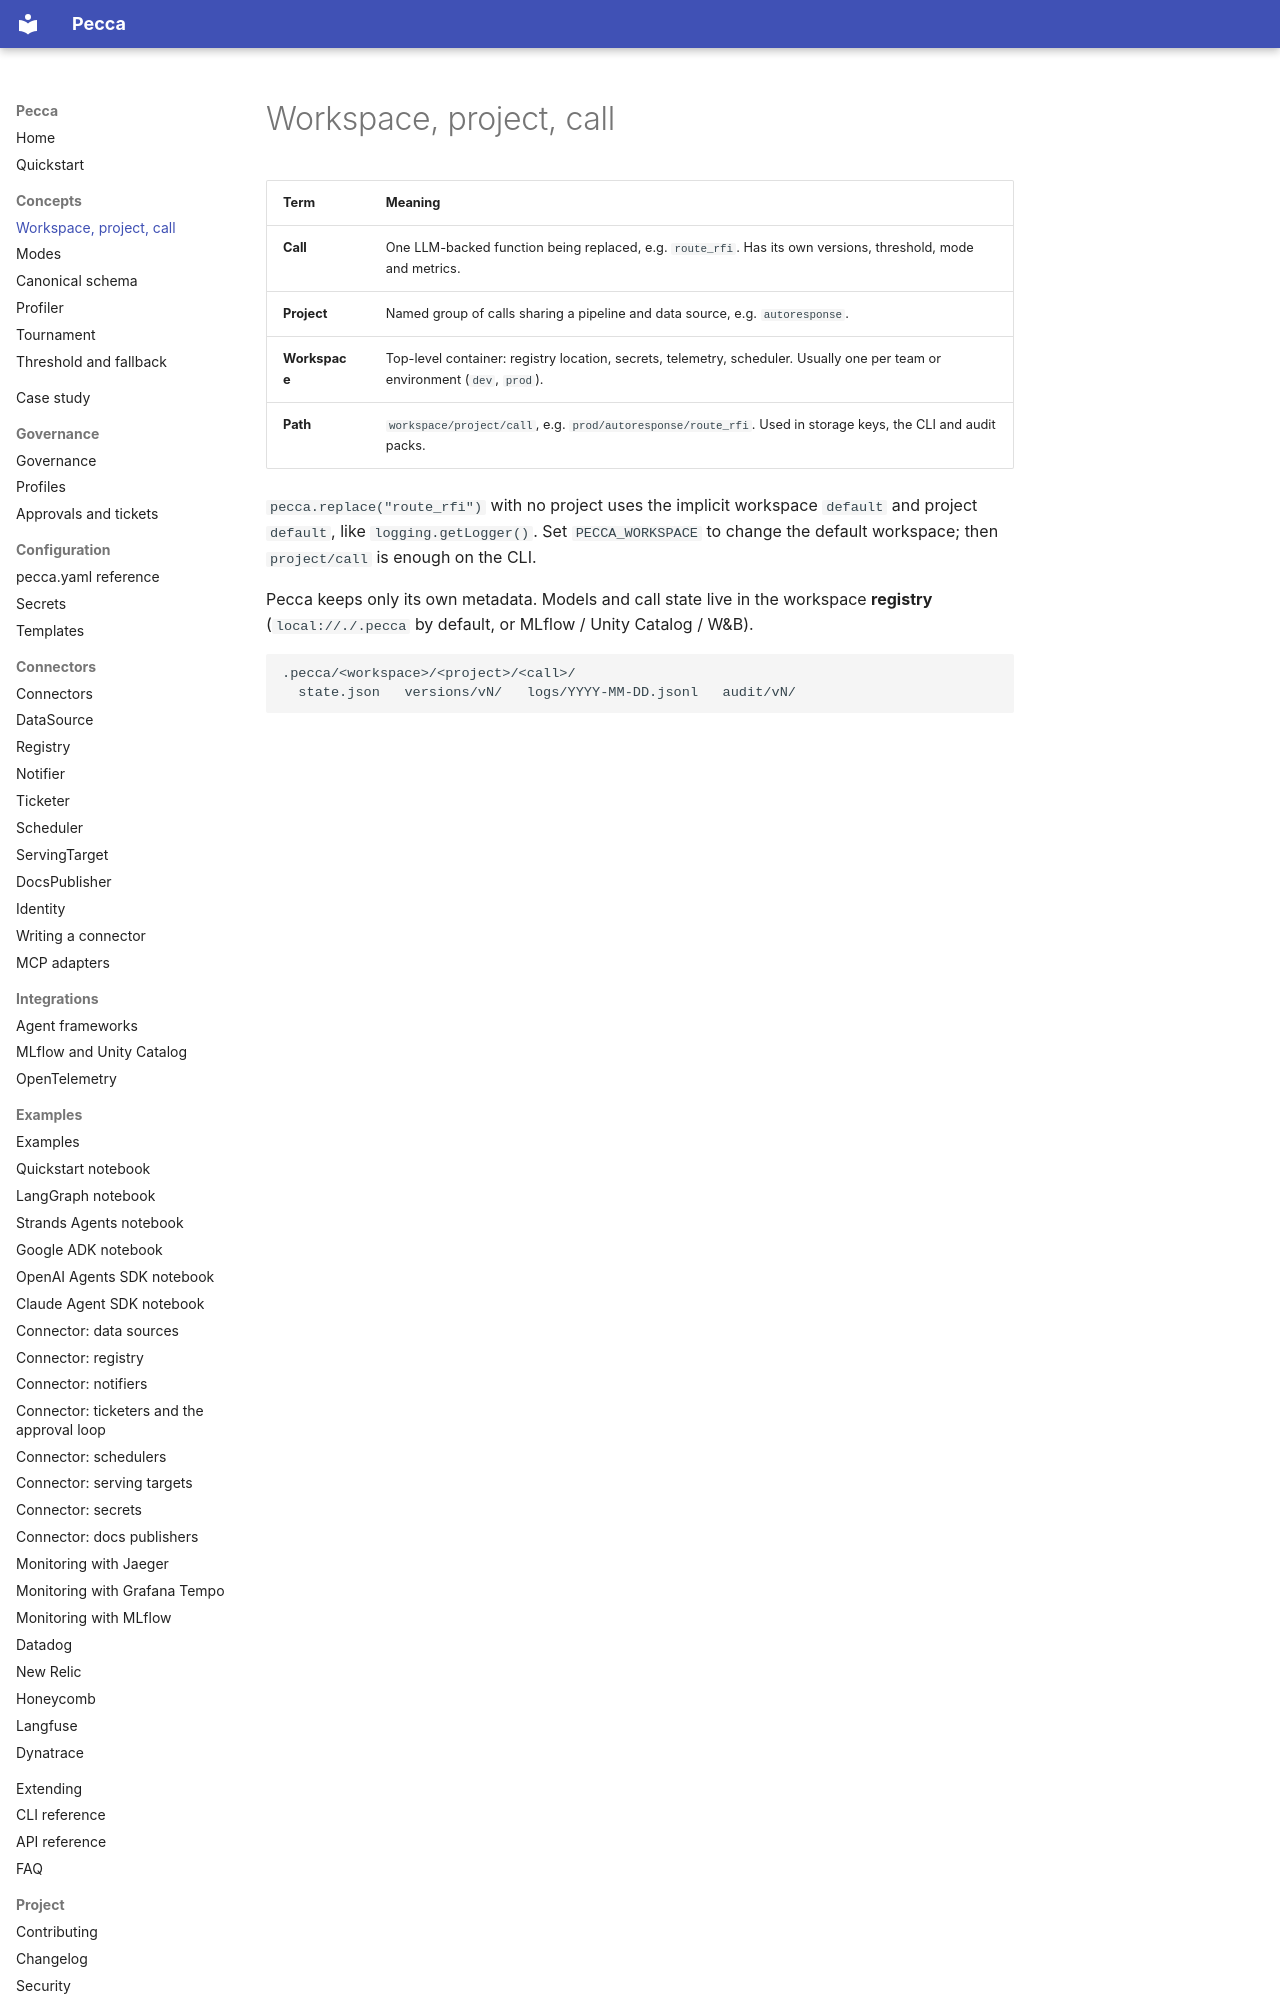

repository: pecca-core/pecca · page: concepts/workspace-project-call/index.html · generator: mkdocs

# Workspace, project, call

| Term | Meaning |
| --- | --- |
| **Call** | One LLM-backed function being replaced, e.g. `route_rfi`. Has its own versions, threshold, mode and metrics. |
| **Project** | Named group of calls sharing a pipeline and data source, e.g. `autoresponse`. |
| **Workspace** | Top-level container: registry location, secrets, telemetry, scheduler. Usually one per team or environment (`dev`, `prod`). |
| **Path** | `workspace/project/call`, e.g. `prod/autoresponse/route_rfi`. Used in storage keys, the CLI and audit packs. |

`pecca.replace("route_rfi")` with no project uses the implicit workspace `default` and project `default`, like `logging.getLogger()`.
Set `PECCA_WORKSPACE` to change the default workspace; then `project/call` is enough on the CLI.

Pecca keeps only its own metadata. Models and call state live in the workspace **registry** (`local://./.pecca` by default, or MLflow / Unity Catalog / W&B).
